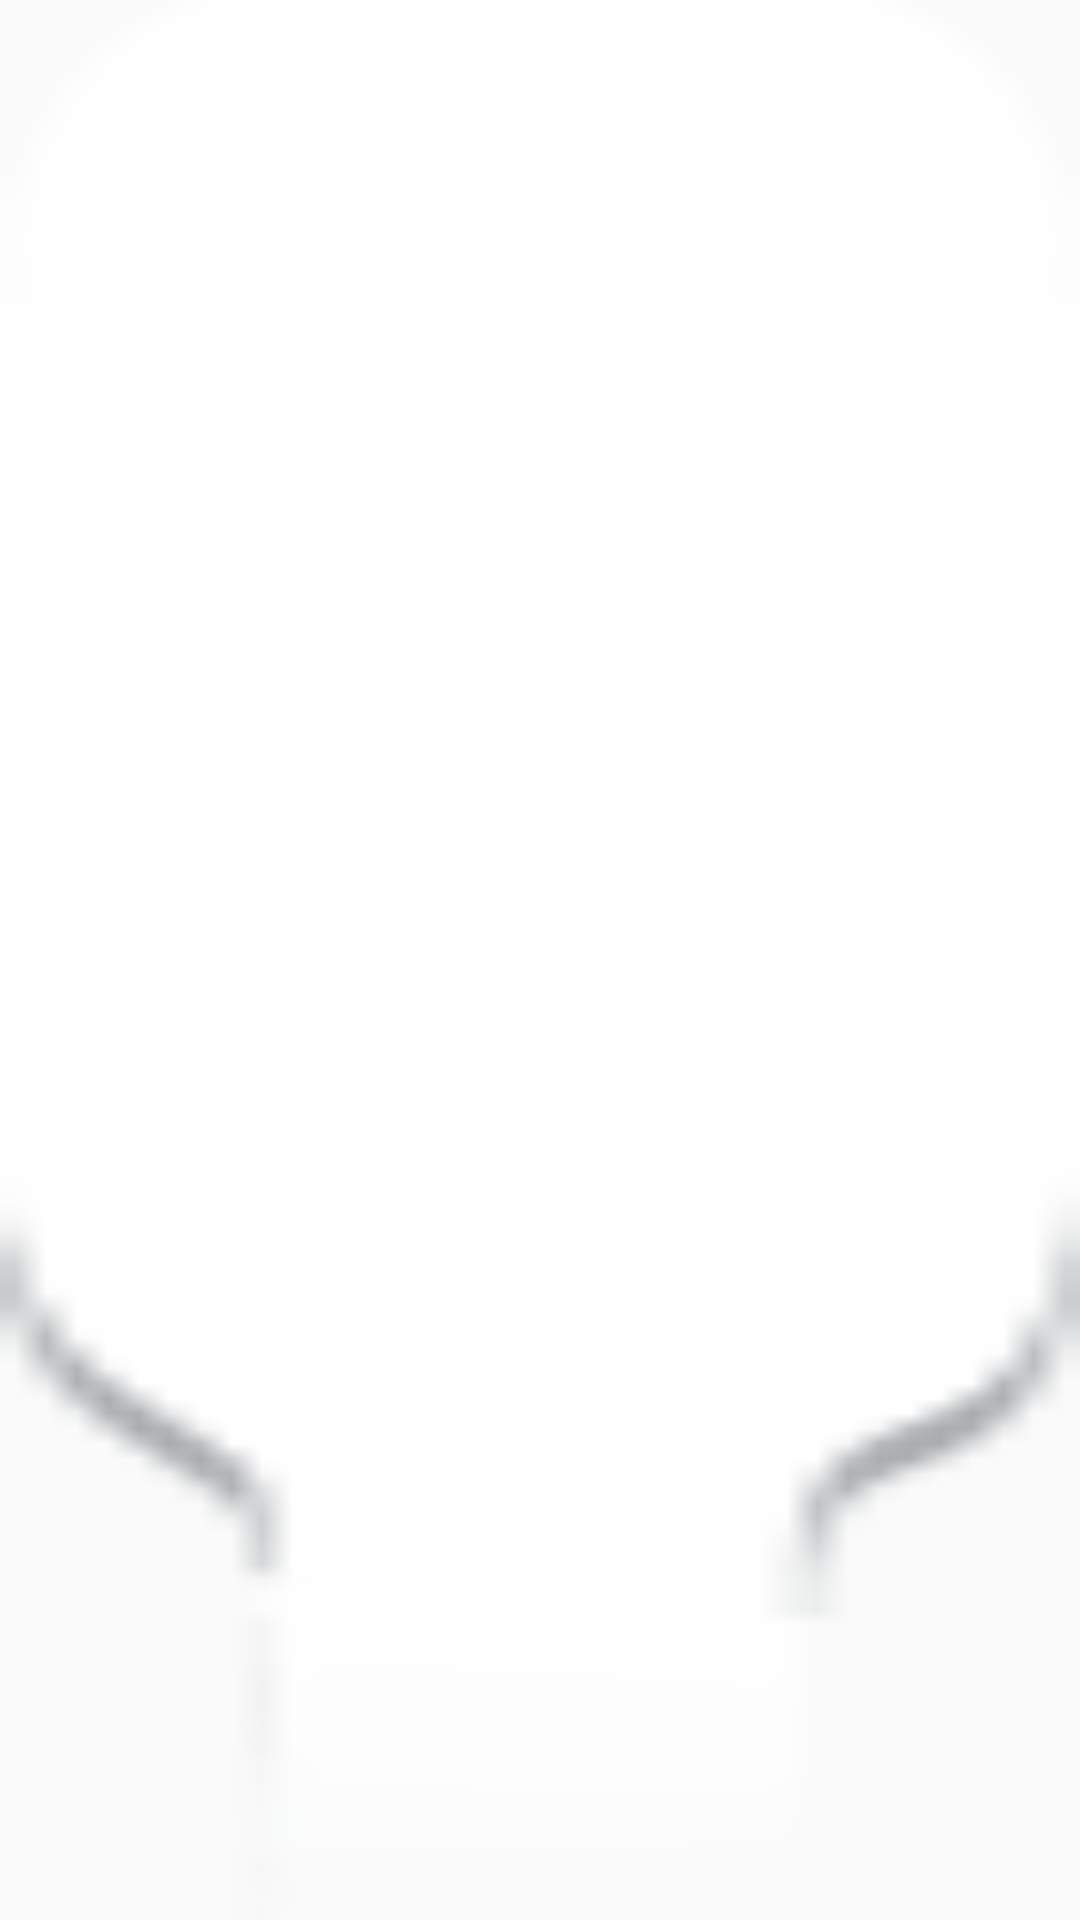

Write the Android layout XML for this screen, with the resource values it uses.
<!-- AndroidManifest.xml: application theme AppTheme -->
<!-- res/layout/key_preview.xml -->
<?xml version="1.0" encoding="utf-8"?>
<TextView xmlns:android="http://schemas.android.com/apk/res/android"
    android:layout_width="@dimen/dp5"
    android:layout_height="@dimen/dp50"
    android:background="@drawable/os_key_preview2"
    android:gravity="center"
    android:paddingBottom="10dp"
    android:textColor="#333333"
    android:textSize="30sp"
    android:textStyle="bold" />
<!-- resources referenced by this layout -->
<resources>
  <dimen name="dp5">5dp</dimen>
  <dimen name="dp50">50dp</dimen>
  <!-- drawable os_key_preview2: png bitmap (drawable, 1523 bytes) -->
  <style name="AppTheme" parent="Theme.AppCompat.Light.NoActionBar">
  
          <item name="android:actionBarStyle">@style/MyActionBar</item>
          <item name="actionBarStyle">@style/MyActionBar</item>
          <item name="colorAccent">@color/colorAccent</item>
          <item name="colorPrimary">@color/colorPrimary</item>
          <item name="colorPrimaryDark">@color/colorPrimaryDark</item>
      </style>
  <style name="MyActionBar">
          <item name="android:background">@drawable/actionbar</item>
          <item name="background">@drawable/actionbar</item>
      </style>
  <color name="colorAccent">#039BE5</color>
  <color name="colorPrimary">#090909</color>
  <color name="colorPrimaryDark">#090909</color>
  <!-- drawable actionbar: png bitmap (drawable, 18796 bytes) -->
</resources>
